Photos from the image-classification dataset "dataset_v1_new" in the GitHub repository Shinecchi/HairBaldness. Its 6 classes are: bald, balding, healthy, mild thinning, moderate thinning, severe thinning.

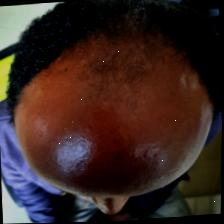
Label: severe thinning

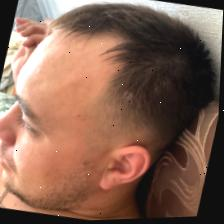
Label: healthy

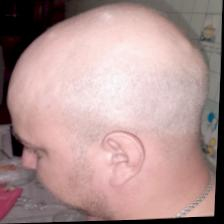
Label: bald

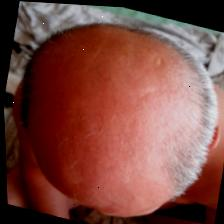
Label: balding

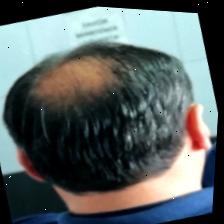
Label: moderate thinning

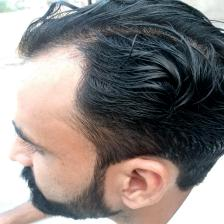
Label: mild thinning
